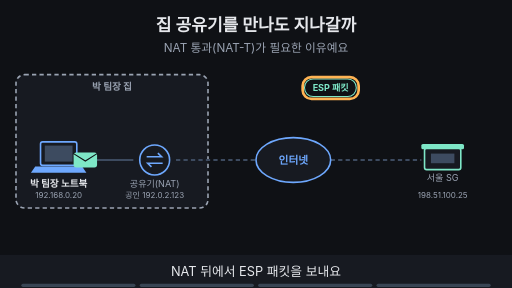
t = 0.00 s
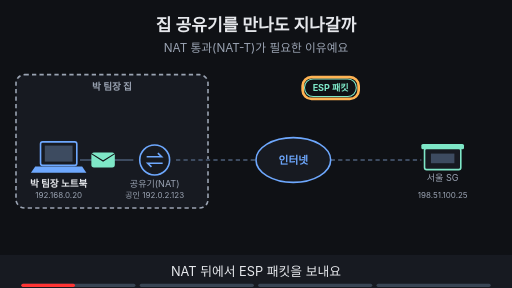
t = 1.88 s
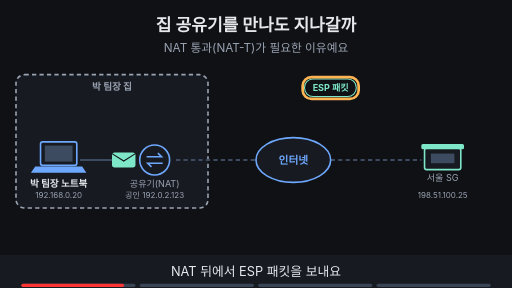
t = 3.60 s
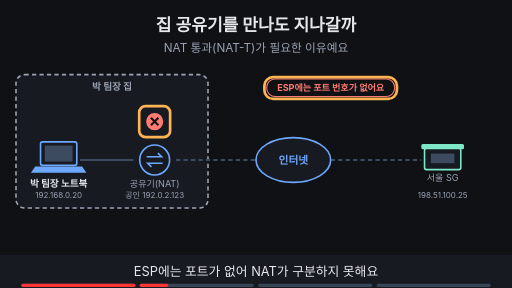
t = 5.00 s
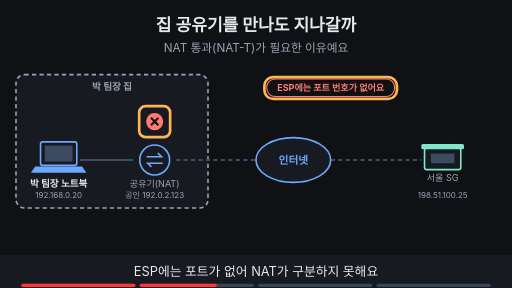
t = 6.70 s
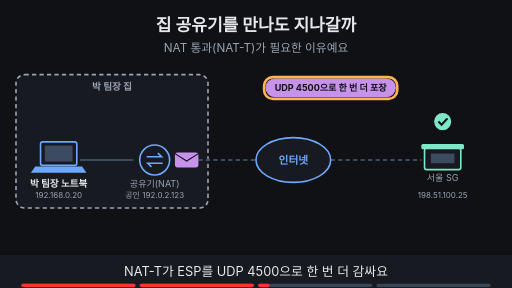
t = 8.40 s

The animated SVG that drew these frames (rendered in a browser with its animation timeline set to each time). Animation: 22 SMIL elements (animate=20,animateTransform=2); frames cover the first 8.40 s, repeats indefinitely.

<svg xmlns="http://www.w3.org/2000/svg" viewBox="0 0 960 540" width="960" height="540" font-family="-apple-system,'Apple SD Gothic Neo','Segoe UI',sans-serif">
<title>집 공유기를 만나도 지나갈까</title>
<rect width="960" height="540" fill="#0f1115"/>
<text x="480" y="58" text-anchor="middle" font-size="32" font-weight="700" fill="#e6e8ec">집 공유기를 만나도 지나갈까</text>
<text x="480" y="98" text-anchor="middle" font-size="22" fill="#9aa3b2">NAT 통과(NAT-T)가 필요한 이유예요</text>
<rect x="30" y="140" width="360" height="250" rx="16" fill="#171a21" stroke="#9aa3b2" stroke-width="3" stroke-dasharray="8 6"/><text x="210.0" y="168" text-anchor="middle" font-size="18" font-weight="700" fill="#9aa3b2">박 팀장 집</text><rect x="76" y="266" width="68" height="44" rx="4" fill="#171a21" stroke="#6ea8fe" stroke-width="3"/><rect x="84" y="273" width="52" height="30" fill="#3d4b60"/><polygon points="66,312 154,312 162,324 58,324" fill="#6ea8fe"/><text x="110" y="350" text-anchor="middle" font-size="18" font-weight="700" fill="#e6e8ec">박 팀장 노트북</text><text x="110" y="372" text-anchor="middle" font-size="15" fill="#9aa3b2">192.168.0.20</text><line x1="150" y1="300" x2="250" y2="300" stroke="#3d4b60" stroke-width="4"/><line x1="330" y1="300" x2="480" y2="300" stroke="#3d4b60" stroke-width="4" stroke-dasharray="8 6"/><line x1="620" y1="300" x2="790" y2="300" stroke="#3d4b60" stroke-width="4" stroke-dasharray="8 6"/><circle cx="290" cy="300" r="28" fill="#171a21" stroke="#6ea8fe" stroke-width="3"/><path d="M275 294 h28 l-7 -7 M305 306 h-28 l7 7" fill="none" stroke="#6ea8fe" stroke-width="3"/><text x="290" y="350" text-anchor="middle" font-size="17" fill="#9aa3b2">공유기(NAT)</text><text x="290" y="372" text-anchor="middle" font-size="15" fill="#9aa3b2">공인 192.0.2.123</text><ellipse cx="550" cy="300" rx="70" ry="42" fill="#171a21" stroke="#6ea8fe" stroke-width="3"/><text x="550" y="307" text-anchor="middle" font-size="20" font-weight="700" fill="#6ea8fe">인터넷</text><rect x="796" y="278" width="68" height="40" rx="4" fill="#171a21" stroke="#7ee7c7" stroke-width="3"/><rect x="790" y="270" width="80" height="10" rx="3" fill="#7ee7c7"/><rect x="808" y="288" width="44" height="18" fill="#3d4b60"/><text x="830" y="340" text-anchor="middle" font-size="17" fill="#9aa3b2">서울 SG</text><text x="830" y="372" text-anchor="middle" font-size="15" fill="#9aa3b2">198.51.100.25</text><g opacity="1"><animate attributeName="opacity" values="1;1;0;0" keyTimes="0;0.235;0.250;1" dur="16s" repeatCount="indefinite"/><g><animateTransform attributeName="transform" type="translate" values="160,300;160,300;232,300;232,300" keyTimes="0.000;0.025;0.225;1.000" dur="16s" repeatCount="indefinite"/><rect x="-22" y="-14" width="44" height="28" rx="5" fill="#7ee7c7"/><path d="M-22 -12 l22 14 l22 -14" fill="none" stroke="#0f1115" stroke-width="2"/></g></g><g opacity="0"><animate attributeName="opacity" values="0;0;1;1;0;0" keyTimes="0;0.500;0.515;0.735;0.750;1" dur="16s" repeatCount="indefinite"/><g><animateTransform attributeName="transform" type="translate" values="350,300;350,300;430,230;550,205;670,230;765,300;765,300" keyTimes="0.000;0.525;0.575;0.625;0.675;0.725;1.000" dur="16s" repeatCount="indefinite"/><rect x="-22" y="-14" width="44" height="28" rx="5" fill="#c792ea"/><path d="M-22 -12 l22 14 l22 -14" fill="none" stroke="#0f1115" stroke-width="2"/></g></g><g opacity="1"><animate attributeName="opacity" values="1;1;0;0" keyTimes="0;0.235;0.250;1" dur="16s" repeatCount="indefinite"/><rect x="571" y="148" width="97" height="33" rx="16" fill="#0f1115" stroke="#7ee7c7" stroke-width="2"/><text x="620" y="171.12" text-anchor="middle" font-size="17" font-weight="700" fill="#7ee7c7">ESP 패킷</text></g><g opacity="1"><animate attributeName="opacity" values="1;1;0;0" keyTimes="0;0.235;0.250;1" dur="16s" repeatCount="indefinite"/><rect x="567.49" y="144.5" width="105.02" height="41" rx="16.5" fill="none" stroke="#ffb454" stroke-width="5"/></g><g opacity="0"><animate attributeName="opacity" values="0;0;1;1;0;0" keyTimes="0;0.250;0.265;0.485;0.500;1" dur="16s" repeatCount="indefinite"/><rect x="500" y="148" width="240" height="33" rx="16" fill="#0f1115" stroke="#ff7b72" stroke-width="2"/><text x="620" y="171.12" text-anchor="middle" font-size="17" font-weight="700" fill="#ff7b72">ESP에는 포트 번호가 없어요</text></g><g opacity="0"><animate attributeName="opacity" values="0;0;1;1;0;0" keyTimes="0;0.250;0.265;0.485;0.500;1" dur="16s" repeatCount="indefinite"/><rect x="495.75" y="144.5" width="248.5" height="41" rx="16.5" fill="none" stroke="#ffb454" stroke-width="5"/></g><g opacity="0"><animate attributeName="opacity" values="0;0;1;1;0;0" keyTimes="0;0.250;0.265;0.485;0.500;1" dur="16s" repeatCount="indefinite"/><circle cx="290" cy="228" r="16" fill="#ff7b72"/><path d="M283 221 l14 14 M297 221 l-14 14" stroke="#0f1115" stroke-width="4"/></g><g opacity="0"><animate attributeName="opacity" values="0;0;1;1;0;0" keyTimes="0;0.250;0.265;0.485;0.500;1" dur="16s" repeatCount="indefinite"/><rect x="261" y="199" width="58" height="58" rx="12" fill="none" stroke="#ffb454" stroke-width="5"/></g><g opacity="0"><animate attributeName="opacity" values="0;0;1;1;0;0" keyTimes="0;0.500;0.515;0.735;0.750;1" dur="16s" repeatCount="indefinite"/><rect x="499" y="148" width="242" height="33" rx="16" fill="#c792ea" stroke="#c792ea" stroke-width="2"/><text x="620" y="171.12" text-anchor="middle" font-size="17" font-weight="700" fill="#0f1115">UDP 4500으로 한 번 더 포장</text></g><g opacity="0"><animate attributeName="opacity" values="0;0;1;1;0;0" keyTimes="0;0.500;0.515;0.735;0.750;1" dur="16s" repeatCount="indefinite"/><rect x="495.24" y="144.5" width="249.52" height="41" rx="16.5" fill="none" stroke="#ffb454" stroke-width="5"/></g><g opacity="0"><animate attributeName="opacity" values="0;0;1;1;0;0" keyTimes="0;0.500;0.515;0.735;0.750;1" dur="16s" repeatCount="indefinite"/><circle cx="830" cy="228" r="16" fill="#7ee7c7"/><path d="M822 228 l6 6 l11 -12" fill="none" stroke="#0f1115" stroke-width="4"/></g><g opacity="0"><animate attributeName="opacity" values="0;0;1;1" keyTimes="0;0.750;0.765;1" dur="16s" repeatCount="indefinite"/><rect x="125" y="394" width="250" height="33" rx="16" fill="#0f1115" stroke="#6ea8fe" stroke-width="2"/><text x="250" y="416.12" text-anchor="middle" font-size="17" font-weight="700" fill="#6ea8fe">패킷이 포장만큼 커져요</text><rect x="560" y="394" width="280" height="33" rx="16" fill="#0f1115" stroke="#6ea8fe" stroke-width="2"/><text x="700" y="416.12" text-anchor="middle" font-size="17" font-weight="700" fill="#6ea8fe">UDP 500·4500을 열어야 해요</text><rect x="280" y="434" width="400" height="33" rx="16" fill="#7ee7c7" stroke="#7ee7c7" stroke-width="2"/><text x="480" y="456.12" text-anchor="middle" font-size="17" font-weight="700" fill="#0f1115">NAT-T는 ESP를 감싸요 · AH는 못 살려요</text></g>
<rect x="0" y="478" width="960" height="62" fill="#171a21"/>
<g opacity="1"><animate attributeName="opacity" values="1;1;0;0" keyTimes="0;0.235;0.250;1" dur="16s" repeatCount="indefinite"/><text x="480" y="518" text-anchor="middle" font-size="24" fill="#e6e8ec">NAT 뒤에서 ESP 패킷을 보내요</text></g>
<g opacity="0"><animate attributeName="opacity" values="0;0;1;1;0;0" keyTimes="0;0.250;0.265;0.485;0.500;1" dur="16s" repeatCount="indefinite"/><text x="480" y="518" text-anchor="middle" font-size="24" fill="#e6e8ec">ESP에는 포트가 없어 NAT가 구분하지 못해요</text></g>
<g opacity="0"><animate attributeName="opacity" values="0;0;1;1;0;0" keyTimes="0;0.500;0.515;0.735;0.750;1" dur="16s" repeatCount="indefinite"/><text x="480" y="518" text-anchor="middle" font-size="24" fill="#e6e8ec">NAT-T가 ESP를 UDP 4500으로 한 번 더 감싸요</text></g>
<g opacity="0"><animate attributeName="opacity" values="0;0;1;1" keyTimes="0;0.750;0.765;1" dur="16s" repeatCount="indefinite"/><text x="480" y="518" text-anchor="middle" font-size="24" fill="#e6e8ec">대가는 커진 패킷과 열어야 할 UDP 500·4500이에요</text></g>

<g aria-label="재생 진행 막대" data-stage-count="4"><g class="progress-segment" data-stage="1"><rect x="40" y="532" width="214" height="6" rx="3" fill="#394554"/><rect x="40" y="532" width="0" height="6" rx="3" fill="#ff3434"><animate attributeName="width" values="0;214;214" keyTimes="0;0.250000;1" dur="16s" repeatCount="indefinite"/></rect></g><g class="progress-segment" data-stage="2"><rect x="262" y="532" width="214" height="6" rx="3" fill="#394554"/><rect x="262" y="532" width="0" height="6" rx="3" fill="#ff3434"><animate attributeName="width" values="0;0;214;214" keyTimes="0;0.250000;0.500000;1" dur="16s" repeatCount="indefinite"/></rect></g><g class="progress-segment" data-stage="3"><rect x="484" y="532" width="214" height="6" rx="3" fill="#394554"/><rect x="484" y="532" width="0" height="6" rx="3" fill="#ff3434"><animate attributeName="width" values="0;0;214;214" keyTimes="0;0.500000;0.750000;1" dur="16s" repeatCount="indefinite"/></rect></g><g class="progress-segment" data-stage="4"><rect x="706" y="532" width="214" height="6" rx="3" fill="#394554"/><rect x="706" y="532" width="0" height="6" rx="3" fill="#ff3434"><animate attributeName="width" values="0;0;214" keyTimes="0;0.750000;1" dur="16s" repeatCount="indefinite"/></rect></g></g></svg>
